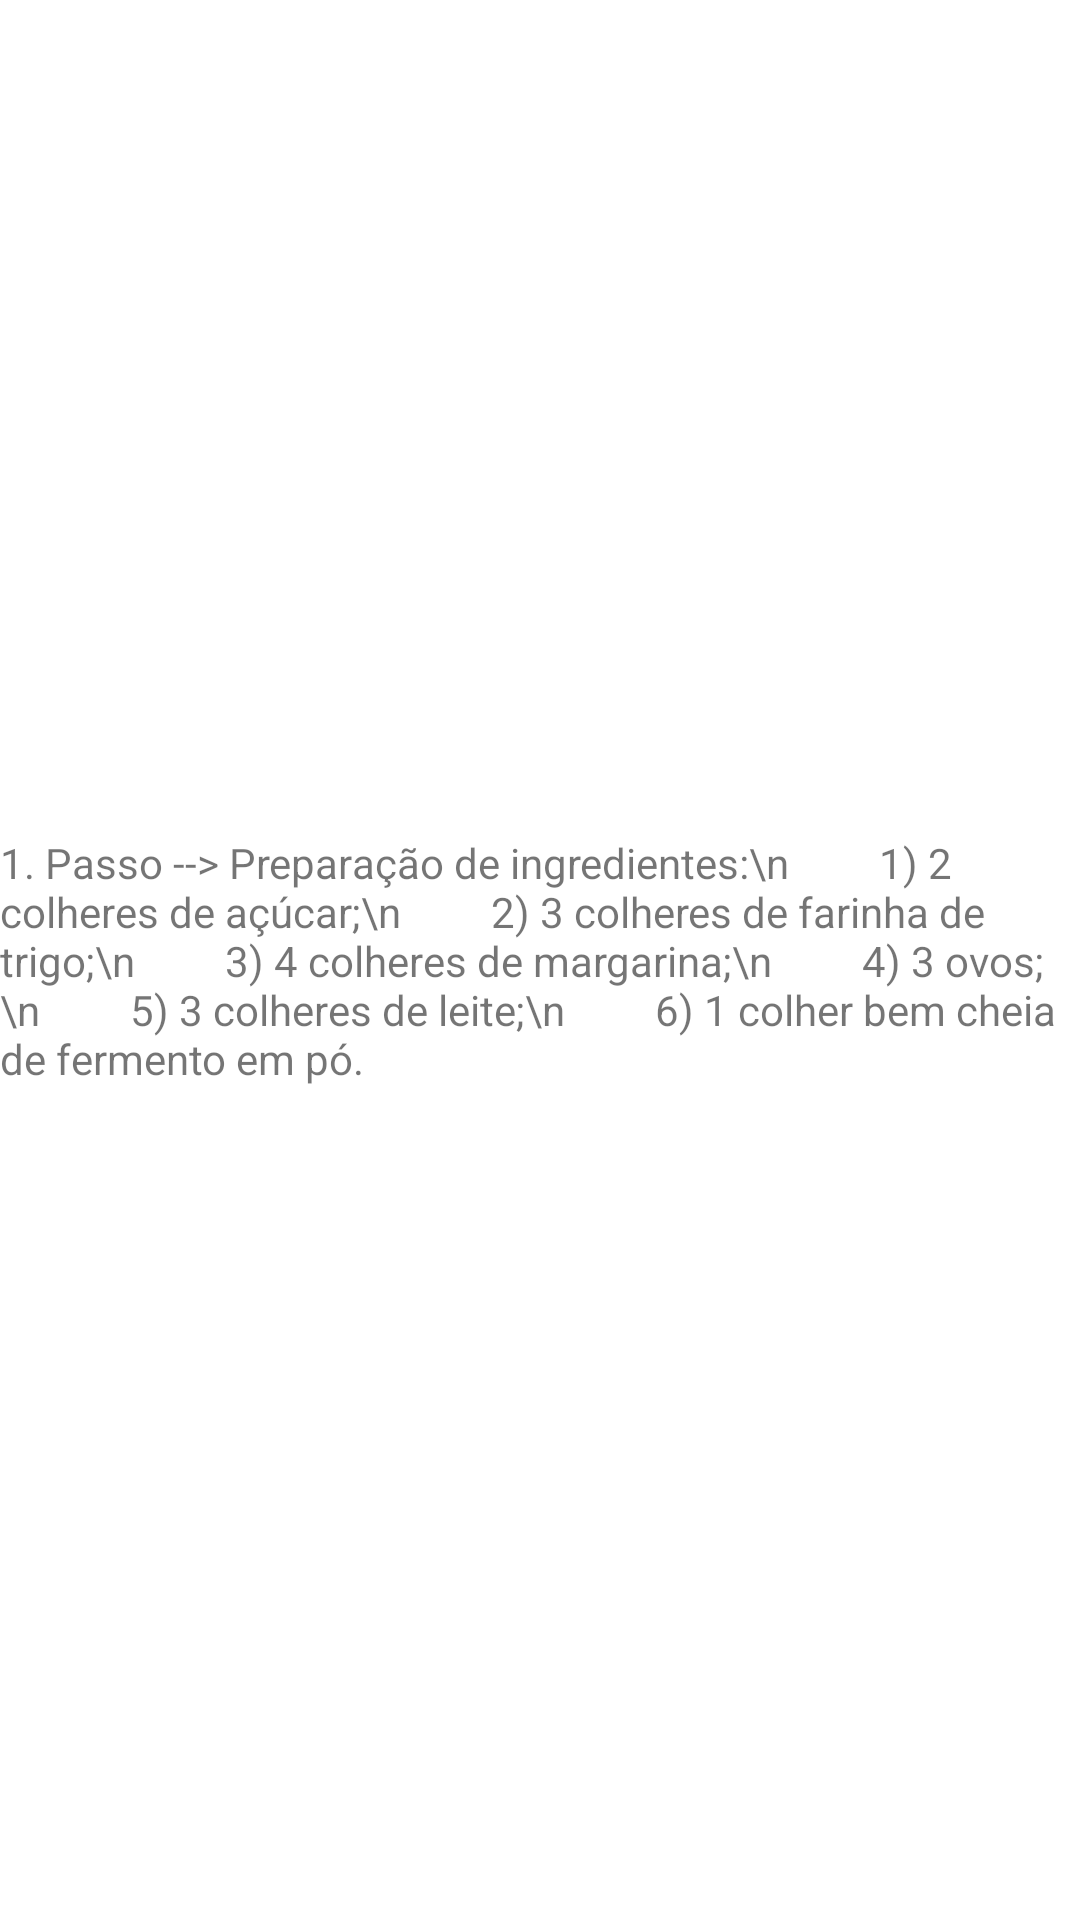

This screen was rendered from an Android layout file. Write that file and the resources it references.
<!-- AndroidManifest.xml: application theme Theme.Android_Resource -->
<!-- res/layout/activity_listview1_passo1.xml -->
<?xml version="1.0" encoding="utf-8"?>
<androidx.constraintlayout.widget.ConstraintLayout xmlns:android="http://schemas.android.com/apk/res/android"
    xmlns:app="http://schemas.android.com/apk/res-auto"
    xmlns:tools="http://schemas.android.com/tools"
    android:layout_width="wrap_content"
    android:layout_height="wrap_content">

    <TextView
        android:id="@+id/textView2"
        android:layout_width="wrap_content"
        android:layout_height="wrap_content"
        android:text="1. Passo --> Preparação de ingredientes:\n
        1) 2 colheres de açúcar;\n
        2) 3 colheres de farinha de trigo;\n
        3) 4 colheres de margarina;\n
        4) 3 ovos;\n
        5) 3 colheres de leite;\n
        6) 1 colher bem cheia de fermento em pó."
        app:layout_constraintBottom_toBottomOf="@+id/imageView"
        app:layout_constraintEnd_toEndOf="parent"
        app:layout_constraintStart_toStartOf="parent"
        app:layout_constraintTop_toTopOf="@+id/imageView"
        app:layout_constraintVertical_bias="0.12" />

    <ImageView
        android:id="@+id/imageView"
        android:layout_width="wrap_content"
        android:layout_height="wrap_content"
        android:layout_marginStart="16dp"
        android:layout_marginLeft="16dp"
        android:layout_marginEnd="16dp"
        android:layout_marginRight="16dp"
        app:layout_constraintBottom_toBottomOf="parent"
        app:layout_constraintEnd_toEndOf="parent"
        app:layout_constraintStart_toStartOf="parent"
        app:layout_constraintTop_toTopOf="parent"
        app:srcCompat="@drawable/ingredientesbolo" />
</androidx.constraintlayout.widget.ConstraintLayout>
<!-- resources referenced by this layout -->
<resources>
  <style name="Theme.Android_Resource" parent="Theme.MaterialComponents.DayNight.DarkActionBar">
          
          <item name="colorPrimary">@color/purple_500</item>
          <item name="colorPrimaryVariant">@color/purple_700</item>
          <item name="colorOnPrimary">@color/white</item>
          
          <item name="colorSecondary">@color/teal_200</item>
          <item name="colorSecondaryVariant">@color/teal_700</item>
          <item name="colorOnSecondary">@color/black</item>
          
          <item name="android:statusBarColor" tools:targetApi="l">?attr/colorPrimaryVariant</item>
          
      </style>
  <!-- not gathered from this repository: default colours our renderer supplied (Android Studio template values) -->
  <color name="purple_500">#FF6200EE</color>
  <color name="purple_700">#FF3700B3</color>
  <color name="teal_200">#FF03DAC5</color>
  <color name="teal_700">#FF018786</color>
  <color name="black">#FF000000</color>
  <color name="white">#FFFFFFFF</color>
</resources>
